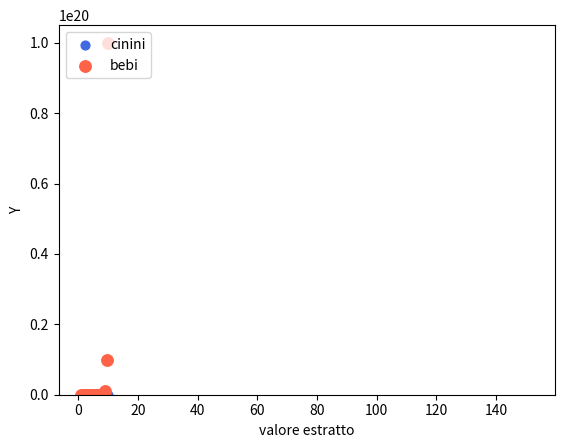

This figure's Python source:
import numpy as np
import pandas as pd
import matplotlib.pyplot as plt


# DATA FRAME DA ARRAY
a1 = np.arange(1,11)
a2 = np.arange(2,12)
a3 = np.arange(3,13)

dataframe = pd.DataFrame(columns=['1','2','3'])
dataframe['1'] = a1
dataframe['2'] = a2
dataframe['3'] = a3
print(dataframe)


# accedo a elementi del dataframe, che sono colonne di array
print(dataframe['1'][0])

# il comando head() restituisce la testa del data frame, le prime righe

#c il comando iterrows scorre sule ighe del data frame
for i,j in dataframe.iterrows():
    print(i,j['2'])

# il comando iloc seleziona solo righe comprese tra start e stop di una tabella
dataframe_selez = dataframe.iloc[2:5]
print(dataframe_selez)

# seleziono colonne basandomi sul contenuto delle colonne
mydf = dataframe.loc[(dataframe['1']<3) | (dataframe['1']>6), '3']
print(mydf)

# posso aggiungere una colonna al data frame
print('il nuovo dataframe è')
nuovo_array = np.linspace(1,4,10)
dataframe['A'] = nuovo_array
print(dataframe)

# scatter plot
dati = np.linspace(1,10,20)
y1 = np.linspace(1,10,20)
y2 = np.logspace(1,20,20)
plt.scatter(dati, y1, color='royalblue', s=40, label='cinini')
plt.xlabel('X')
plt.ylabel('Y')
plt.scatter(dati,y2,color='tomato', s=68, label='bebi')
plt.legend(loc = 'upper left')
plt.show()


# istogrammi
estrazione = np.random.normal(100,20,400)
n, bins, p = plt.hist(estrazione, bins = 20, color='gold')
plt.xlabel('valore estratto')
plt.show()